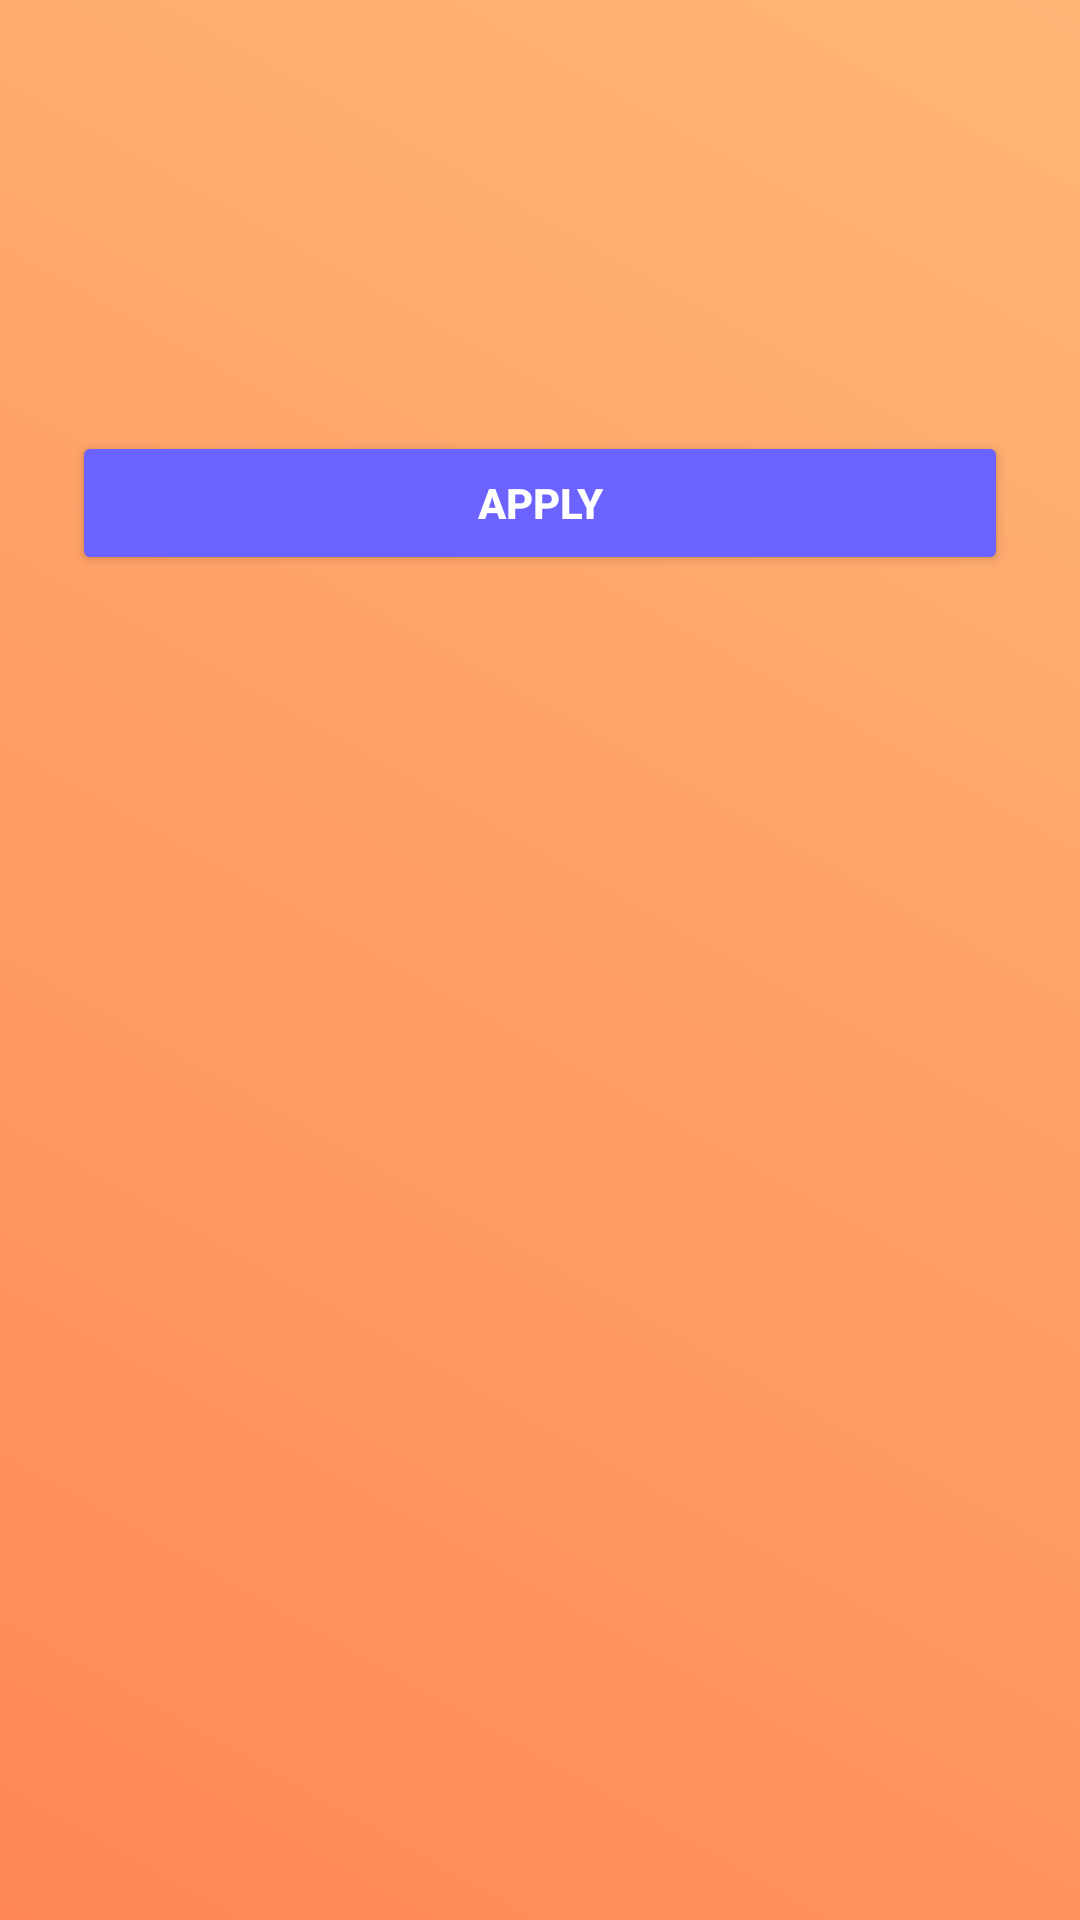

Write the Android layout XML for this screen, with the resource values it uses.
<!-- AndroidManifest.xml: application theme Theme.Farmassist -->
<!-- res/layout/activity_scheme_detail.xml -->
<?xml version="1.0" encoding="utf-8"?>
<ScrollView xmlns:android="http://schemas.android.com/apk/res/android"
    android:layout_width="match_parent"
    android:layout_height="match_parent"
    android:background="@drawable/bg_gradient">

    <LinearLayout
        android:orientation="vertical"
        android:padding="24dp"
        android:layout_width="match_parent"
        android:layout_height="wrap_content">

        <TextView
            android:id="@+id/textSchemeName"
            android:layout_width="wrap_content"
            android:layout_height="wrap_content"
            android:textSize="24sp"
            android:textStyle="bold"
            android:textColor="#FFFFFF"
            android:layout_marginBottom="12dp" />

        <TextView
            android:id="@+id/textSchemeDescription"
            android:layout_width="wrap_content"
            android:layout_height="wrap_content"
            android:textSize="16sp"
            android:textColor="#FFF5E1"
            android:layout_marginBottom="8dp" />

        <TextView
            android:id="@+id/textSchemeEligibility"
            android:layout_width="wrap_content"
            android:layout_height="wrap_content"
            android:textSize="16sp"
            android:textColor="#FFF5E1"
            android:layout_marginBottom="24dp" />

        <Button
            android:id="@+id/buttonApply"
            android:layout_width="match_parent"
            android:layout_height="wrap_content"
            android:text="@string/apply"
            android:backgroundTint="#6C63FF"
            android:textColor="#FFFFFF"
            android:textStyle="bold"/>
    </LinearLayout>
</ScrollView>
<!-- resources referenced by this layout -->
<resources>
  <!-- drawable bg_gradient (drawable) -->
  <?xml version="1.0" encoding="utf-8"?>
  <shape xmlns:android="http://schemas.android.com/apk/res/android"
      android:shape="rectangle">
      <gradient
          android:startColor="#FF8855"
          android:endColor="#FFB677"
          android:angle="45"
          android:type="linear"/>
  </shape>
  <string name="apply">Apply</string>
  <style name="Theme.Farmassist" parent="Theme.MaterialComponents.DayNight.NoActionBar">
          
      </style>
</resources>
